Run: headless pygame with SDL's dummy video driver; simulated clock (each Clock.tick advances the game by its frame time, no real sleeping); random seed 0; keys injected as events and as key.get_pressed() state; no mouse input.
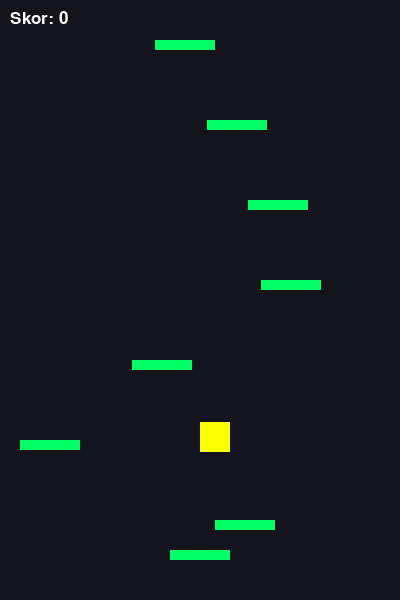
Frame 1 of 1 · flips 1–60 · no input

The pygame program that drew these frames:

import pygame
import random

GEN, YUK = 400, 600
KUS_BOYUT = 30
PLATFORM_G, PLATFORM_Y = 60, 10


def main():
    pygame.init()
    ekran = pygame.display.set_mode((GEN, YUK))
    saat = pygame.time.Clock()

    oyuncu = pygame.Rect(GEN // 2, YUK - 100, KUS_BOYUT, KUS_BOYUT)
    hiz_y = 0
    ziplama_gucu = -10
    yercekimi = 0.4

    platformlar = [pygame.Rect(GEN // 2 - 30, YUK - 50, PLATFORM_G, PLATFORM_Y)]
    for i in range(10):
        platformlar.append(pygame.Rect(random.randint(0, GEN - PLATFORM_G), YUK - i * 80, PLATFORM_G, PLATFORM_Y))

    skor = 0
    kamera_y = 0

    while True:
        ekran.fill((20, 20, 30))
        for event in pygame.event.get():
            if event.type == pygame.QUIT: return

        tuslar = pygame.key.get_pressed()
        if tuslar[pygame.K_LEFT]: oyuncu.x -= 7
        if tuslar[pygame.K_RIGHT]: oyuncu.x += 7

        hiz_y += yercekimi
        oyuncu.y += hiz_y

        if oyuncu.y < 200:
            kamera_kayma = 200 - oyuncu.y
            oyuncu.y = 200
            skor += int(kamera_kayma)
            for p in platformlar:
                p.y += kamera_kayma
                if p.y > YUK:
                    p.y = random.randint(-50, 0)
                    p.x = random.randint(0, GEN - PLATFORM_G)

        for p in platformlar:
            if oyuncu.colliderect(p) and hiz_y > 0 and oyuncu.bottom < p.bottom + 10:
                hiz_y = ziplama_gucu

        if oyuncu.y > YUK: return

        if oyuncu.x < 0: oyuncu.x = GEN
        if oyuncu.x > GEN: oyuncu.x = 0

        pygame.draw.rect(ekran, (255, 255, 0), oyuncu)
        for p in platformlar:
            pygame.draw.rect(ekran, (0, 255, 100), p)

        f = pygame.font.SysFont("Arial", 25).render(f"Skor: {skor}", True, (255, 255, 255))
        ekran.blit(f, (10, 10))

        pygame.display.flip()
        saat.tick(60)


if __name__ == "__main__":
    main()
